Dataset: Quantum_Inpired_PSO_Classifcation (GitHub, hm24csb1a20/Quantum_Inpired_PSO_Classifcation). Classes: fog non-smoke, fog smoke, non-smoke, smoke.

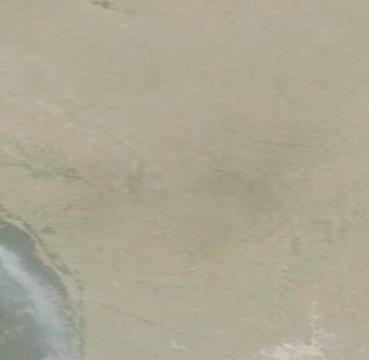
Label: fog smoke

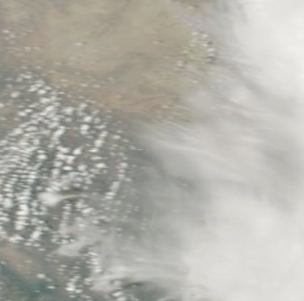
Label: fog non-smoke

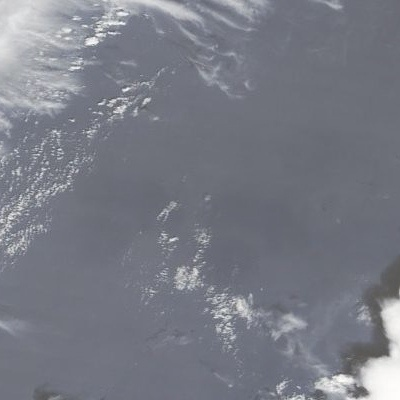
Label: fog non-smoke

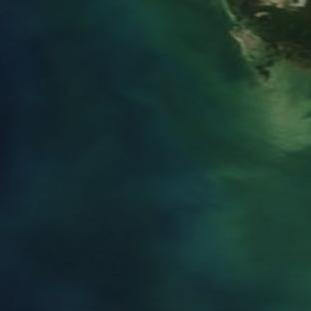
Label: non-smoke

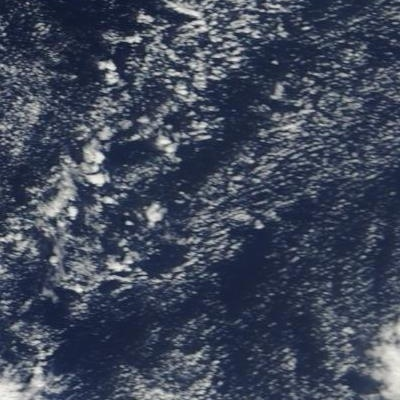
Label: non-smoke

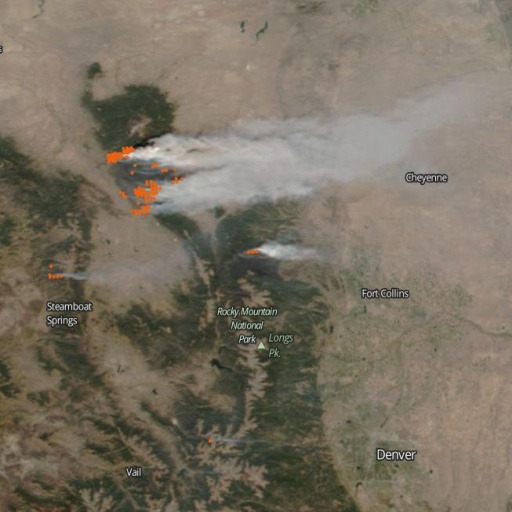
Label: smoke
